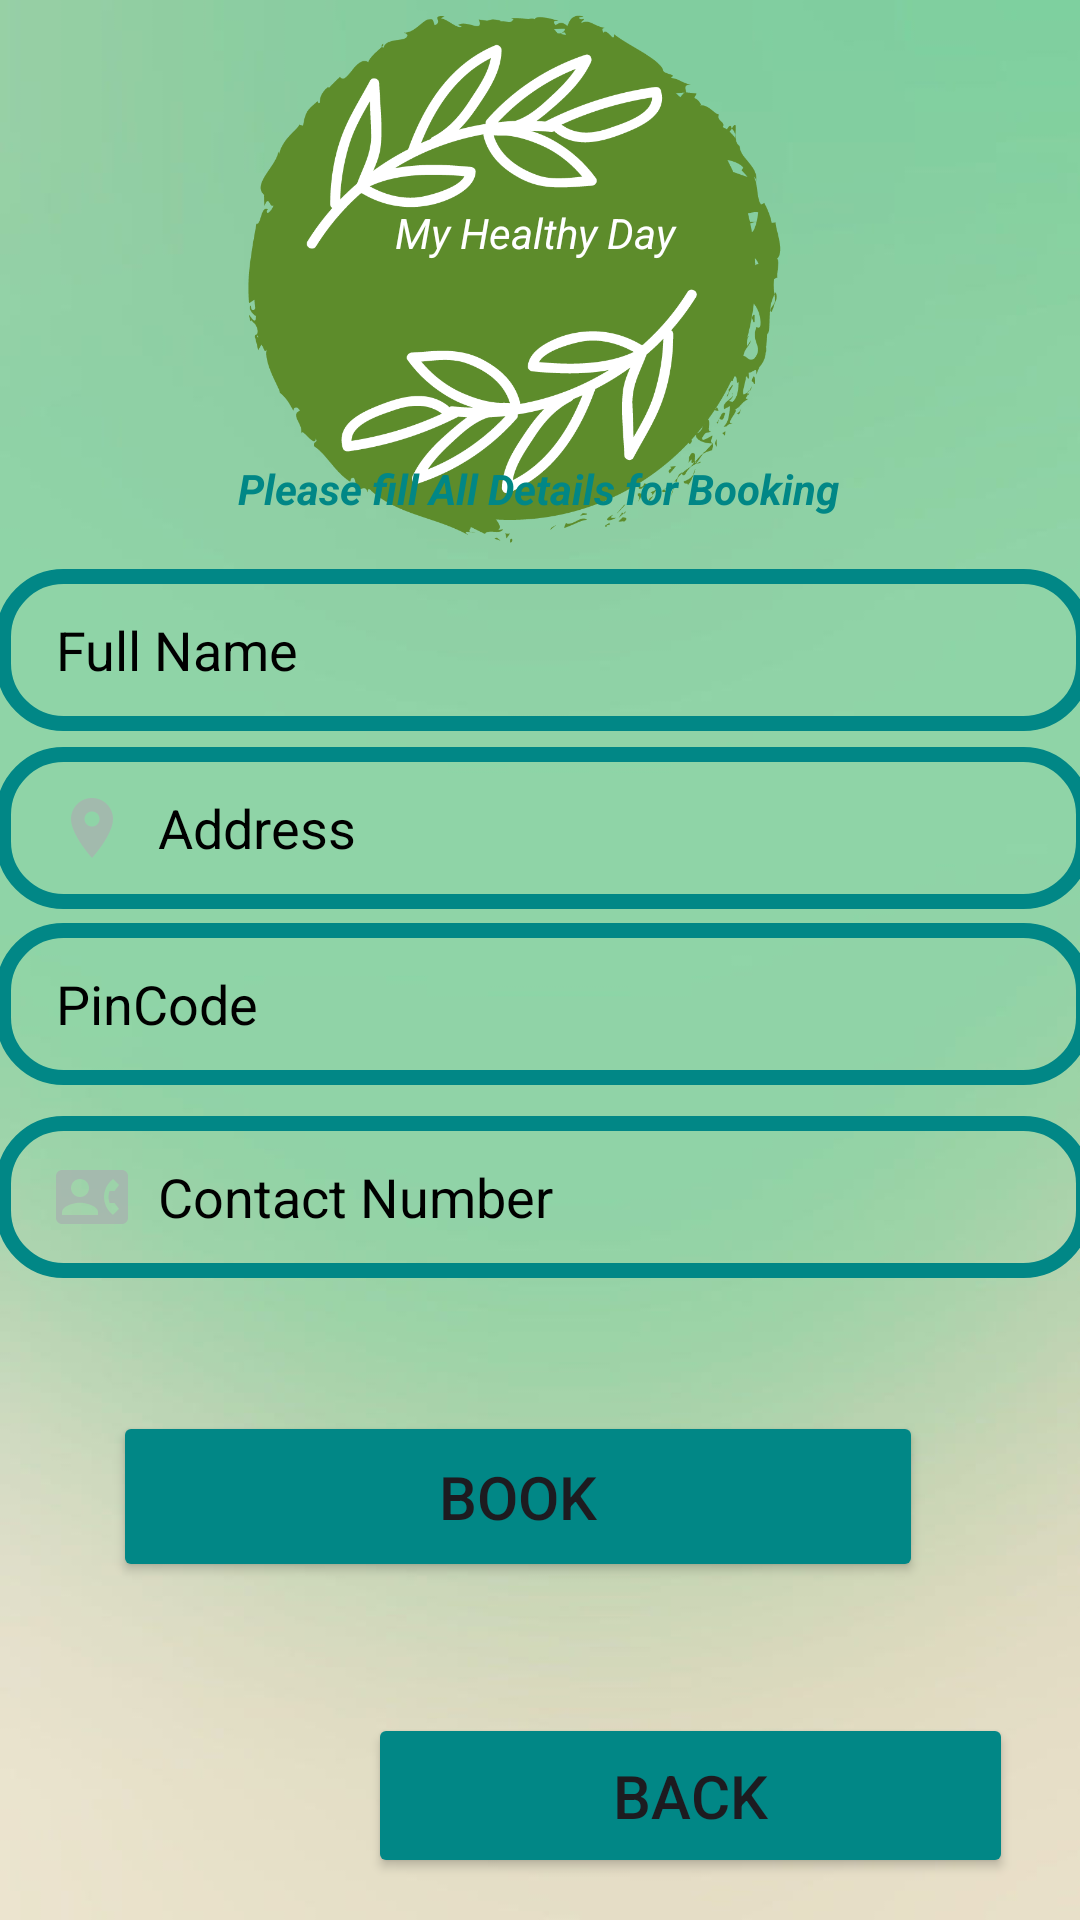

This screen was rendered from an Android layout file. Write that file and the resources it references.
<!-- AndroidManifest.xml: application theme Theme.MyHealthyDay -->
<!-- res/layout/activity_healthy_test_book.xml -->
<?xml version="1.0" encoding="utf-8"?>
<androidx.constraintlayout.widget.ConstraintLayout xmlns:android="http://schemas.android.com/apk/res/android"
    xmlns:app="http://schemas.android.com/apk/res-auto"
    xmlns:tools="http://schemas.android.com/tools"
    android:layout_width="match_parent"
    android:layout_height="match_parent"
    android:background="@drawable/back1"
    tools:context=".HealthyTestBookActivity">
    <ImageView
        android:id="@+id/logoapp"
        android:layout_width="200dp"
        android:layout_height="179dp"
        android:layout_marginTop="4dp"
        app:layout_constraintEnd_toEndOf="parent"
        app:layout_constraintHorizontal_bias="0.445"
        app:layout_constraintStart_toStartOf="parent"
        app:layout_constraintTop_toTopOf="parent"
        app:srcCompat="@drawable/logo2" />

    <TextView
        android:id="@+id/textBookingAppName"
        android:layout_width="wrap_content"
        android:layout_height="wrap_content"
        android:hint="textBookingName"
        android:text="Please fill All Details for Booking"
        android:textAlignment="center"
        android:textColor="@color/teal_700"
        android:textSize="14sp"
        android:textStyle="bold|italic"
        app:layout_constraintBottom_toBottomOf="parent"
        app:layout_constraintEnd_toEndOf="parent"
        app:layout_constraintHorizontal_bias="0.497"
        app:layout_constraintStart_toStartOf="parent"
        app:layout_constraintTop_toTopOf="parent"
        app:layout_constraintVertical_bias="0.247" />

    <EditText
        android:id="@+id/addressBooking"
        android:layout_width="365dp"
        android:layout_height="54dp"
        android:background="@drawable/input_shape"
        android:drawableLeft="@drawable/baseline_location_on_24"
        android:drawablePadding="10dp"
        android:ems="10"
        android:hint="Address"
        android:inputType="textPersonName"
        android:paddingLeft="20dp"
        android:paddingTop="10dp"
        android:paddingRight="10dp"
        android:paddingBottom="10dp"
        android:textAlignment="textStart"
        android:textColor="@color/black"
        android:textColorHint="@color/black"
        app:layout_constraintBottom_toBottomOf="parent"
        app:layout_constraintEnd_toEndOf="parent"
        app:layout_constraintHorizontal_bias="0.347"
        app:layout_constraintStart_toStartOf="parent"
        app:layout_constraintTop_toTopOf="@+id/logoapp"
        app:layout_constraintVertical_bias="0.421" />

    <EditText
        android:id="@+id/editTextPersonNameBook"
        android:layout_width="365dp"
        android:layout_height="54dp"
        android:background="@drawable/input_shape"
        android:drawableLeft="@drawable/input_iconperson"
        android:drawablePadding="10dp"
        android:ems="10"
        android:hint="Full Name"
        android:inputType="textPersonName"
        android:paddingLeft="20dp"
        android:paddingTop="10dp"
        android:paddingRight="10dp"
        android:paddingBottom="10dp"
        android:textAlignment="textStart"
        android:textColor="@color/black"
        android:textColorHint="@color/black"
        app:layout_constraintBottom_toBottomOf="parent"
        app:layout_constraintEnd_toEndOf="parent"
        app:layout_constraintHorizontal_bias="0.347"
        app:layout_constraintStart_toStartOf="parent"
        app:layout_constraintTop_toTopOf="@+id/logoapp"
        app:layout_constraintVertical_bias="0.319" />

    <EditText
        android:id="@+id/textPinCode"
        android:layout_width="365dp"
        android:layout_height="54dp"
        android:background="@drawable/input_shape"
        android:drawableLeft="@drawable/input_iconpassword"
        android:drawablePadding="10dp"
        android:ems="10"
        android:hint="PinCode"
        android:inputType="textPersonName"
        android:paddingLeft="20dp"
        android:paddingTop="10dp"
        android:paddingRight="10dp"
        android:paddingBottom="10dp"
        android:textAlignment="textStart"
        android:textColor="@color/black"
        android:textColorHint="@color/black"
        app:layout_constraintBottom_toBottomOf="parent"
        app:layout_constraintEnd_toEndOf="parent"
        app:layout_constraintHorizontal_bias="0.347"
        app:layout_constraintStart_toStartOf="parent"
        app:layout_constraintTop_toTopOf="parent"
        app:layout_constraintVertical_bias="0.525" />

    <EditText
        android:id="@+id/textContactNumber"
        android:layout_width="365dp"
        android:layout_height="54dp"
        android:background="@drawable/input_shape"
        android:drawableLeft="@drawable/baseline_contact_phone"
        android:drawablePadding="10dp"
        android:ems="10"
        android:hint="Contact Number"
        android:inputType="textPersonName"
        android:paddingLeft="20dp"
        android:paddingTop="10dp"
        android:paddingRight="10dp"
        android:paddingBottom="10dp"
        android:textAlignment="textStart"
        android:textColor="@color/black"
        android:textColorHint="@color/black"
        app:layout_constraintBottom_toBottomOf="parent"
        app:layout_constraintEnd_toEndOf="parent"
        app:layout_constraintHorizontal_bias="0.347"
        app:layout_constraintStart_toStartOf="parent"
        app:layout_constraintTop_toTopOf="parent"
        app:layout_constraintVertical_bias="0.635" />

    <Button
        android:id="@+id/buttonBooking"
        android:layout_width="270dp"
        android:layout_height="57dp"
        android:backgroundTint="@color/teal_700"
        android:text="BOOK"
        android:textSize="20sp"
        app:layout_constraintBottom_toBottomOf="parent"
        app:layout_constraintEnd_toEndOf="parent"
        app:layout_constraintHorizontal_bias="0.418"
        app:layout_constraintStart_toStartOf="parent"
        app:layout_constraintTop_toTopOf="parent"
        app:layout_constraintVertical_bias="0.807" />

    <Button
        android:id="@+id/buttonBookingBack"
        android:layout_width="215dp"
        android:layout_height="55dp"
        android:backgroundTint="@color/teal_700"
        android:text="BACK"
        android:textSize="20sp"
        app:layout_constraintBottom_toBottomOf="parent"
        app:layout_constraintEnd_toEndOf="parent"
        app:layout_constraintHorizontal_bias="0.846"
        app:layout_constraintStart_toStartOf="parent"
        app:layout_constraintTop_toTopOf="parent"
        app:layout_constraintVertical_bias="0.976" />

    <TextView
        android:id="@+id/titleLogoapp"
        android:layout_width="97dp"
        android:layout_height="30dp"
        android:layout_marginTop="64dp"
        android:text="@string/app_name"
        android:textColor="@color/white"
        android:textStyle="italic"
        app:layout_constraintEnd_toEndOf="parent"
        app:layout_constraintStart_toStartOf="parent"
        app:layout_constraintTop_toTopOf="@+id/logoapp" />

</androidx.constraintlayout.widget.ConstraintLayout>
<!-- resources referenced by this layout -->
<resources>
  <color name="black">#FF000000</color>
  <color name="teal_700">#FF018786</color>
  <color name="white">#FFFFFFFF</color>
  <!-- drawable back1: jpg bitmap (drawable, 10189 bytes) -->
  <!-- drawable baseline_contact_phone (drawable) -->
  <vector android:alpha="0.81" android:height="24dp"
      android:tint="#A6B4AE" android:viewportHeight="24"
      android:viewportWidth="24" android:width="24dp" xmlns:android="http://schemas.android.com/apk/res/android">
      <path android:fillColor="@android:color/white" android:pathData="M22,3L2,3C0.9,3 0,3.9 0,5v14c0,1.1 0.9,2 2,2h20c1.1,0 1.99,-0.9 1.99,-2L24,5c0,-1.1 -0.9,-2 -2,-2zM8,6c1.66,0 3,1.34 3,3s-1.34,3 -3,3 -3,-1.34 -3,-3 1.34,-3 3,-3zM14,18L2,18v-1c0,-2 4,-3.1 6,-3.1s6,1.1 6,3.1v1zM17.85,14h1.64L21,16l-1.99,1.99c-1.31,-0.98 -2.28,-2.38 -2.73,-3.99 -0.18,-0.64 -0.28,-1.31 -0.28,-2s0.1,-1.36 0.28,-2c0.45,-1.62 1.42,-3.01 2.73,-3.99L21,8l-1.51,2h-1.64c-0.22,0.63 -0.35,1.3 -0.35,2s0.13,1.37 0.35,2z"/>
  </vector>
  <!-- drawable baseline_location_on_24 (drawable) -->
  <vector android:alpha="0.81" android:height="24dp"
      android:tint="#A6B4AE" android:viewportHeight="24"
      android:viewportWidth="24" android:width="24dp" xmlns:android="http://schemas.android.com/apk/res/android">
      <path android:fillColor="@android:color/white" android:pathData="M12,2C8.13,2 5,5.13 5,9c0,5.25 7,13 7,13s7,-7.75 7,-13c0,-3.87 -3.13,-7 -7,-7zM12,11.5c-1.38,0 -2.5,-1.12 -2.5,-2.5s1.12,-2.5 2.5,-2.5 2.5,1.12 2.5,2.5 -1.12,2.5 -2.5,2.5z"/>
  </vector>
  <!-- drawable input_shape (drawable) -->
  <?xml version="1.0" encoding="utf-8"?>
  <shape xmlns:android="http://schemas.android.com/apk/res/android">
      <stroke android:color="@color/teal_700" android:width="5dp"/>
      <corners android:radius="20dp"/>
  
  </shape>
  <!-- drawable logo2: png bitmap (drawable, 66709 bytes) -->
  <string name="app_name">My Healthy Day</string>
  <style name="Theme.MyHealthyDay" parent="Base.Theme.MyHealthyDay" />
  <style name="Base.Theme.MyHealthyDay" parent="Theme.Material3.DayNight.NoActionBar">
          
          
      </style>
</resources>
